Dataset: Roboflow Dataset (GitHub, AYUSHMSINGH2004/PoultryHealth-Intelligence). Classes: bumblefoot, fowlpox, healthy, coryza, CRD.

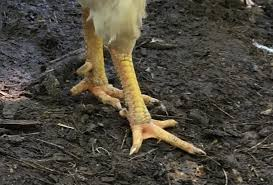
Label: bumblefoot

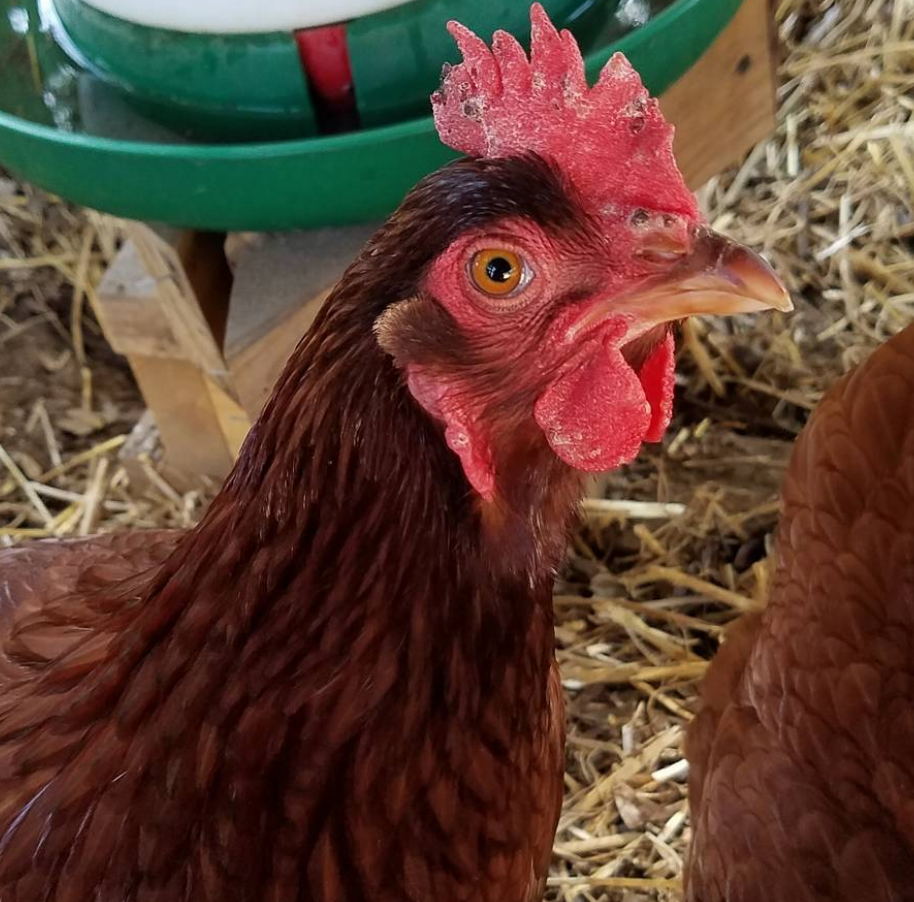
Label: fowlpox

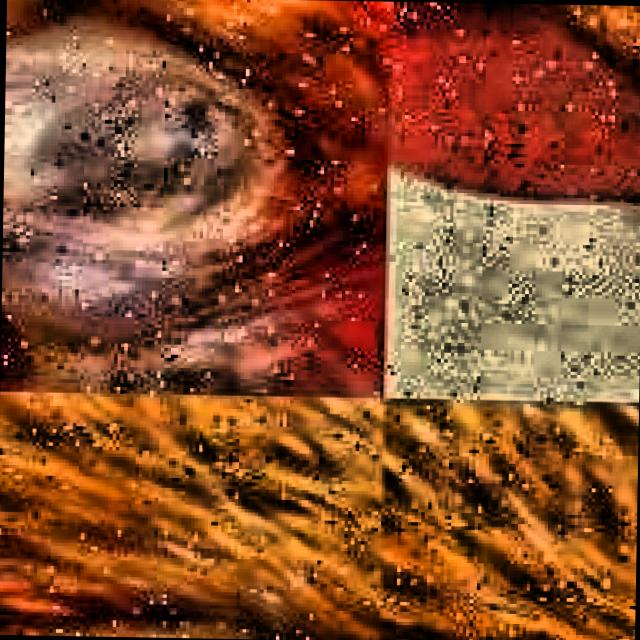
Label: CRD

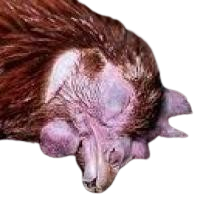
Label: coryza

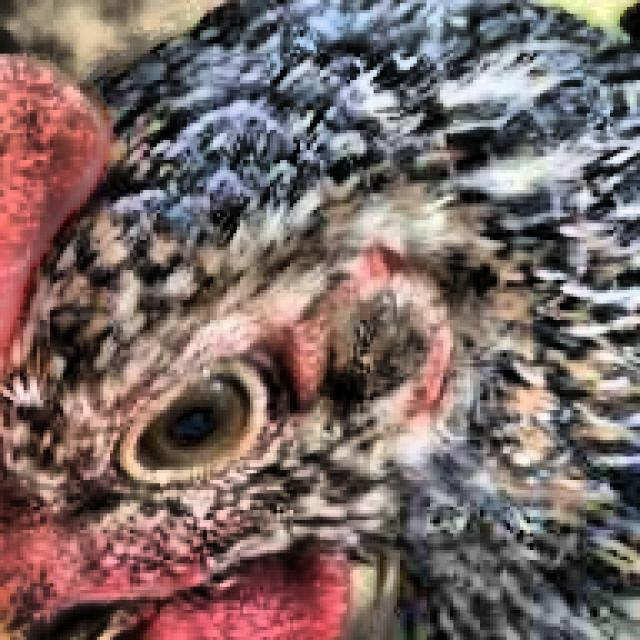
Label: healthy

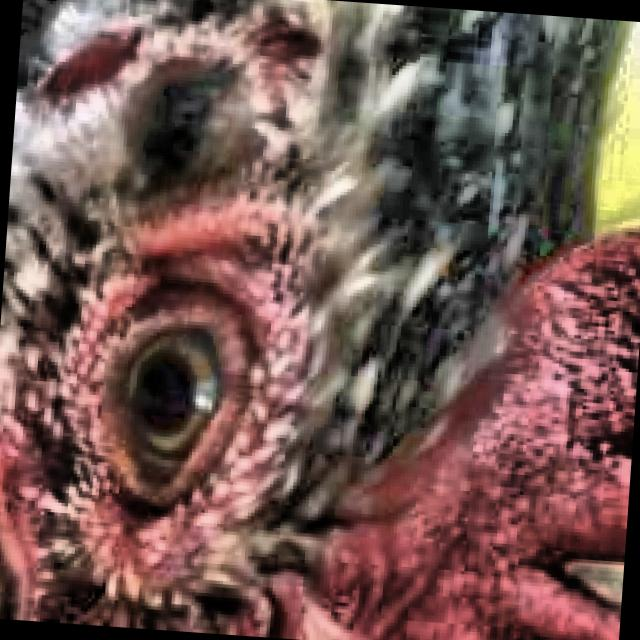
Label: healthy
